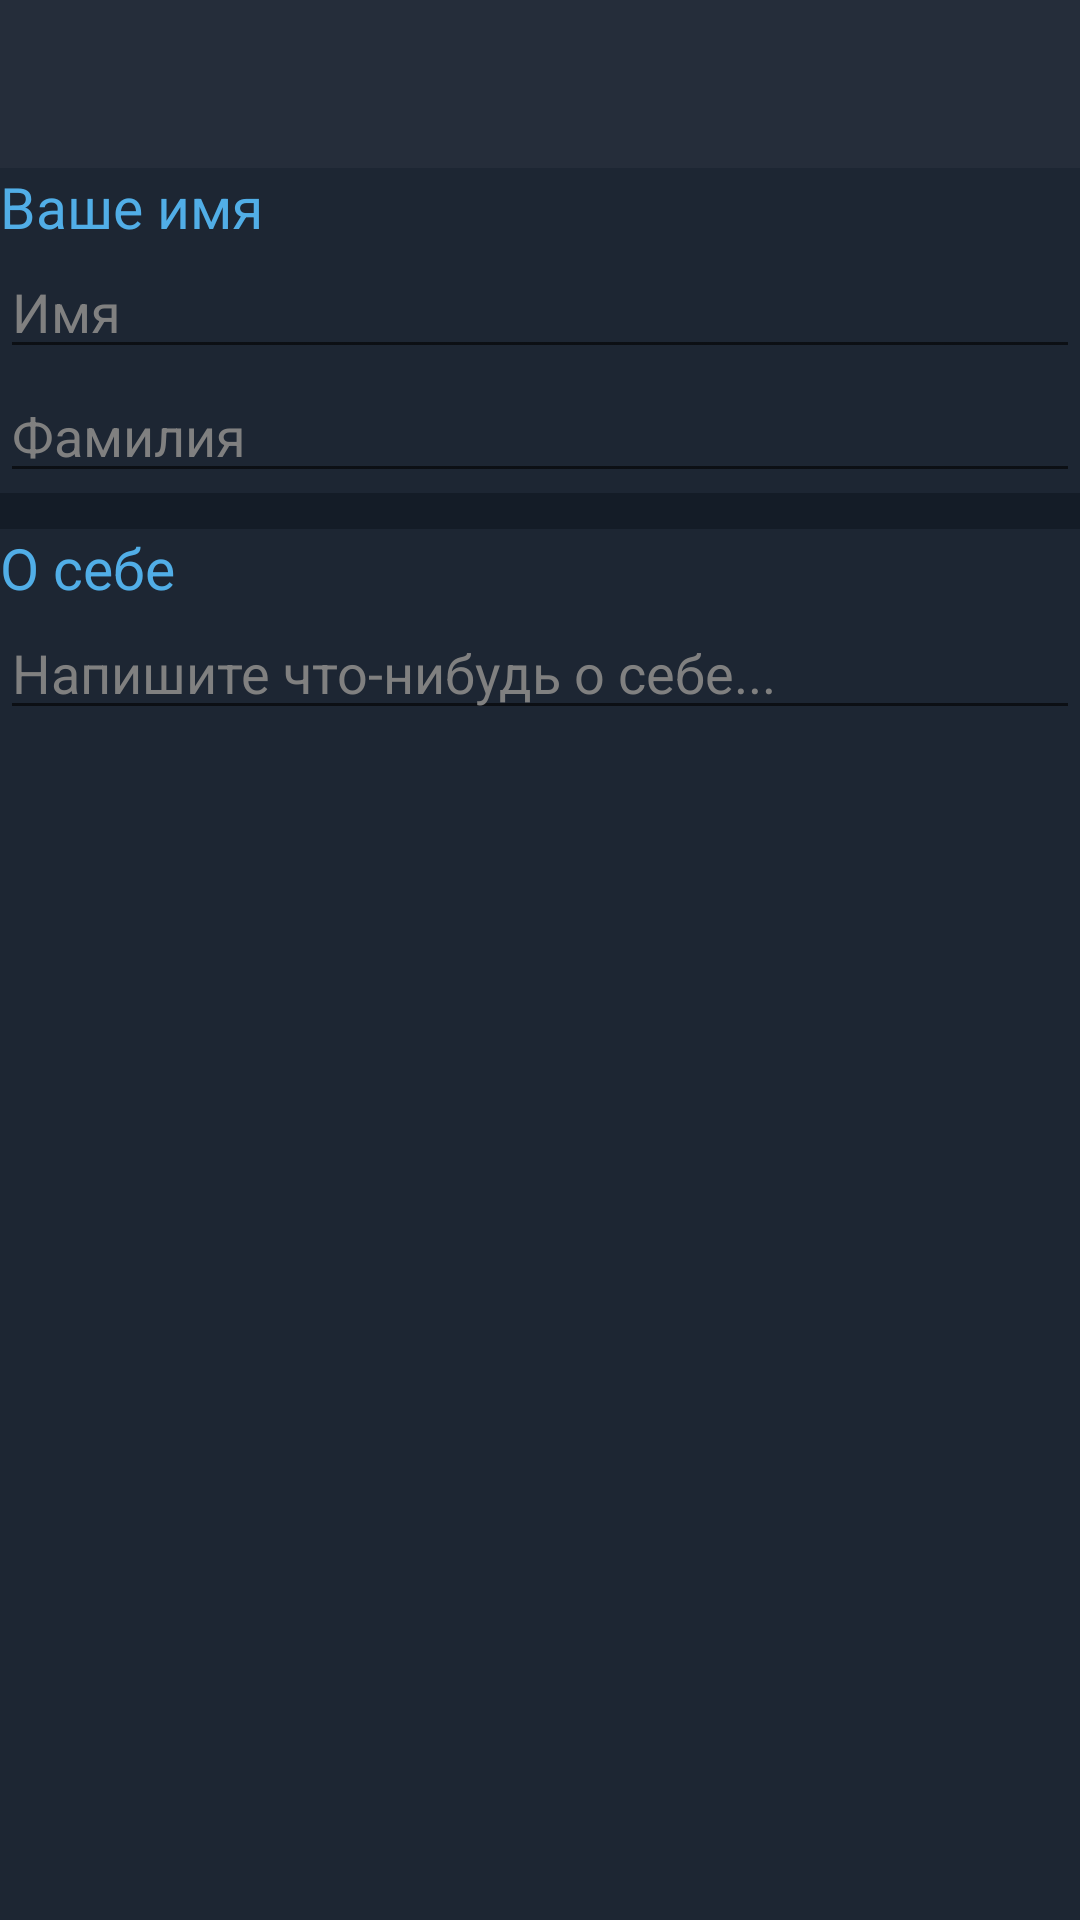

Produce the Android XML layout that renders to this screen, including the resource entries it uses.
<!-- AndroidManifest.xml: application theme AppSearchViewStyle -->
<!-- res/layout/fragment_edit_your_profile.xml -->
<?xml version="1.0" encoding="utf-8"?>
<LinearLayout
    xmlns:android="http://schemas.android.com/apk/res/android"
    xmlns:app="http://schemas.android.com/apk/res-auto"
    xmlns:tools="http://schemas.android.com/tools"
    android:orientation="vertical"
    android:layout_width="match_parent"
    android:layout_height="match_parent"
    android:background="@color/grafitnoCherni"
    tools:context=".EditYourProfileFragment">

    <com.google.android.material.appbar.MaterialToolbar
        android:layout_width="match_parent"
        android:layout_height="?android:actionBarSize"
        android:background="@color/grafitnoGray"
        android:id="@+id/toolbar">
        <Button
            android:id="@+id/btnSaveEdit"
            android:layout_width="35dp"
            android:layout_height="35dp"
            android:layout_gravity="end"
            android:background="@android:color/transparent"
            android:drawableRight="@drawable/icon_confirm_update"
            android:visibility="gone"/>
    </com.google.android.material.appbar.MaterialToolbar>

    <TextView
        android:layout_width="match_parent"
        android:layout_height="wrap_content"
        android:text="@string/tvYourNameEditProfile"
        android:textSize="19sp"
        android:textColor="@color/floatingColorBackground" />

    <EditText
        android:id="@+id/etNameEdit"
        android:layout_width="match_parent"
        android:layout_height="wrap_content"
        android:textColor="@color/white"
        android:hint="@string/etHintName"
        android:textColorHint="@color/startsTextColor"/>
    <EditText
        android:id="@+id/etSurnameEdit"
        android:layout_width="match_parent"
        android:layout_height="wrap_content"
        android:textColor="@color/white"
        android:hint="@string/etHintSecondName"
        android:textColorHint="@color/startsTextColor"/>
    <View
        android:layout_width="match_parent"
        android:layout_height="12dp"
        android:background="@color/newGrafit"/>

    <TextView
        android:layout_width="match_parent"
        android:layout_height="wrap_content"
        android:text="@string/tvAboutYourself"
        android:textSize="19sp"
        android:textColor="@color/floatingColorBackground" />

    <EditText
        android:id="@+id/etAboutYourSelvesEdit"
        android:layout_width="match_parent"
        android:layout_height="wrap_content"
        android:textColor="@color/white"
        android:hint="Напишите что-нибудь о себе..."
        android:textColorHint="@color/startsTextColor"/>

</LinearLayout>
<!-- resources referenced by this layout -->
<resources>
  <color name="floatingColorBackground">#51AEE7</color>
  <color name="grafitnoCherni">#1d2633</color>
  <color name="grafitnoGray">#252d3a</color>
  <color name="newGrafit">#141c27</color>
  <color name="startsTextColor">#808080</color>
  <color name="white">#FFFFFFFF</color>
  <!-- drawable icon_confirm_update: png bitmap (drawable, 698 bytes) -->
  <string name="etHintName">Имя</string>
  <string name="etHintSecondName">Фамилия</string>
  <string name="tvAboutYourself">О себе</string>
  <string name="tvYourNameEditProfile">Ваше имя</string>
  <style name="AppSearchViewStyle" parent="Theme.AppCompat.Light.NoActionBar" />
</resources>
